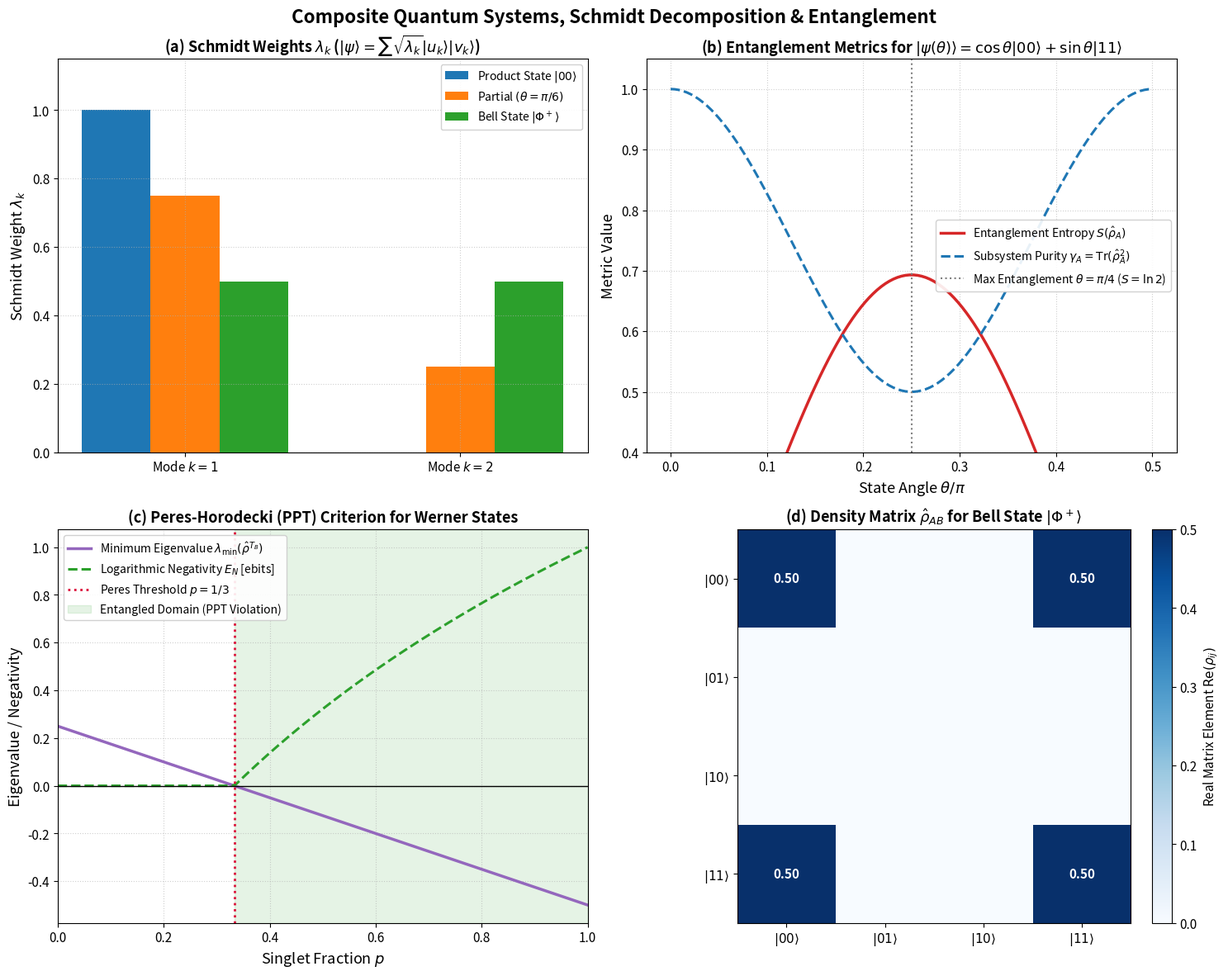

Write the Python code that produced this figure.
# Cell 2: Setup, Imports, and Publication Styling Configuration
import sys
import os
import numpy as np
import scipy.linalg as la
import matplotlib.pyplot as plt
from typing import Tuple, List, Dict, Optional, Union

# Set random seed for reproducibility
np.random.seed(42)

# Publication-grade plotting parameters
plt.rcParams.update({
    "font.size": 11,
    "axes.labelsize": 13,
    "axes.titlesize": 14,
    "xtick.labelsize": 11,
    "ytick.labelsize": 11,
    "legend.fontsize": 10,
    "figure.titlesize": 16,
    "lines.linewidth": 2.0,
    "lines.markersize": 6,
    "figure.dpi": 300,
    "savefig.dpi": 300,
    "savefig.bbox": "tight"
})

print(f"NumPy version: {np.__version__}")
print("Composite Systems & Quantum Entanglement environment initialized successfully.")


# Cell 4: Complete Object-Oriented Engine Implementation: CompositeQuantumEngine

class CompositeQuantumEngine:
    '''
    Comprehensive computational suite for Bipartite Composite Systems, Tensor Products,
    Schmidt Decomposition, and Peres-Horodecki (PPT) Entanglement Quantification.
    '''
    
    # Standard Bell States (d_A = d_B = 2)
    BELL_PHI_PLUS = np.array([1.0, 0.0, 0.0, 1.0], dtype=np.complex128) / np.sqrt(2.0)
    BELL_PHI_MINUS = np.array([1.0, 0.0, 0.0, -1.0], dtype=np.complex128) / np.sqrt(2.0)
    BELL_PSI_PLUS = np.array([0.0, 1.0, 1.0, 0.0], dtype=np.complex128) / np.sqrt(2.0)
    BELL_PSI_MINUS = np.array([0.0, 1.0, -1.0, 0.0], dtype=np.complex128) / np.sqrt(2.0)

    @staticmethod
    def partial_trace(rho_AB: np.ndarray, dim_A: int, dim_B: int, trace_out: str = "B") -> np.ndarray:
        '''
        Computes partial trace of bipartite density matrix rho_AB.
        trace_out: "B" returns rho_A (dim_A x dim_A); "A" returns rho_B (dim_B x dim_B).
        '''
        tensor = rho_AB.reshape((dim_A, dim_B, dim_A, dim_B))
        if trace_out.upper() == "B":
            # Contract over axis 1 and 3 (B indices)
            rho_reduced = np.trace(tensor, axis1=1, axis2=3)
        else:
            # Contract over axis 0 and 2 (A indices)
            rho_reduced = np.trace(tensor, axis1=0, axis2=2)
        return 0.5 * (rho_reduced + rho_reduced.T.conj())

    @staticmethod
    def schmidt_decomposition(
        psi_AB: np.ndarray, 
        dim_A: int, 
        dim_B: int
    ) -> Tuple[np.ndarray, np.ndarray, np.ndarray]:
        '''
        Computes exact Schmidt decomposition of pure bipartite state psi_AB via SVD.
        Returns:
          schmidt_weights: lambda_k (eigenvalues of reduced rho)
          u_vectors: columns are |u_k>_A
          v_vectors: columns are |v_k>_B
        '''
        # Reshape into matrix C such that psi_AB = sum C_{ij} |i>_A |j>_B
        C = psi_AB.reshape((dim_A, dim_B))
        U, s, Vt = la.svd(C, full_matrices=False)
        
        schmidt_weights = s**2
        u_vectors = U
        v_vectors = Vt.T
        
        return schmidt_weights, u_vectors, v_vectors

    @classmethod
    def entanglement_entropy(cls, rho_reduced: np.ndarray) -> float:
        '''
        Computes von Neumann entropy S(rho) = -Tr(rho ln rho).
        '''
        evals = la.eigvalsh(0.5 * (rho_reduced + rho_reduced.T.conj()))
        evals = evals[evals > 1e-15]
        return float(-np.sum(evals * np.log(evals)))

    @staticmethod
    def partial_transpose(rho_AB: np.ndarray, dim_A: int, dim_B: int) -> np.ndarray:
        '''
        Computes partial transpose with respect to subsystem B: rho^{T_B}.
        '''
        tensor = rho_AB.reshape((dim_A, dim_B, dim_A, dim_B))
        # Transpose B indices: axis 1 and axis 3 swapped
        tensor_pt = np.swapaxes(tensor, 1, 3)
        return tensor_pt.reshape((dim_A * dim_B, dim_A * dim_B))

    @classmethod
    def logarithmic_negativity(cls, rho_AB: np.ndarray, dim_A: int, dim_B: int) -> float:
        '''
        Computes Logarithmic Negativity E_N = log2 ||rho^{T_B}||_1.
        '''
        rho_pt = cls.partial_transpose(rho_AB, dim_A, dim_B)
        evals_pt = la.eigvalsh(0.5 * (rho_pt + rho_pt.T.conj()))
        trace_norm = np.sum(np.abs(evals_pt))
        return float(np.log2(trace_norm))

    @classmethod
    def werner_state(cls, p: float) -> np.ndarray:
        '''
        Generates two-qubit Werner state: rho_W(p) = p |Psi-><Psi-| + (1-p)/4 * I_4.
        Entangled if and only if p > 1/3.
        '''
        psi_minus = cls.BELL_PSI_MINUS
        rho_singlet = np.outer(psi_minus, psi_minus.conj())
        rho_werner = p * rho_singlet + (1.0 - p) * 0.25 * np.eye(4, dtype=np.complex128)
        return rho_werner

print("CompositeQuantumEngine loaded successfully.")


# Cell 5: Publication-Grade 4-Panel Visualization Suite

fig, axes = plt.subplots(2, 2, figsize=(15, 12))
fig.suptitle("Composite Quantum Systems, Schmidt Decomposition & Entanglement", fontsize=16, fontweight="bold", y=0.98)

# ------------------------------------------------------------------
# Panel (a): Schmidt Weight Distribution Across State Classes
# ------------------------------------------------------------------
ax_a = axes[0, 0]
# 1. Product state: |00>
psi_prod = np.array([1.0, 0.0, 0.0, 0.0], dtype=np.complex128)
w_prod, _, _ = CompositeQuantumEngine.schmidt_decomposition(psi_prod, 2, 2)

# 2. Partially entangled state: cos(pi/6)|00> + sin(pi/6)|11>
th_partial = np.pi / 6.0
psi_part = np.array([np.cos(th_partial), 0.0, 0.0, np.sin(th_partial)], dtype=np.complex128)
w_part, _, _ = CompositeQuantumEngine.schmidt_decomposition(psi_part, 2, 2)

# 3. Maximally entangled Bell state: (|00> + |11>)/sqrt(2)
w_bell, _, _ = CompositeQuantumEngine.schmidt_decomposition(CompositeQuantumEngine.BELL_PHI_PLUS, 2, 2)

x_bars = np.arange(2)
width = 0.25
ax_a.bar(x_bars - width, w_prod, width, color="#1f77b4", label=r"Product State $|00\rangle$")
ax_a.bar(x_bars, w_part, width, color="#ff7f0e", label=r"Partial $(\theta=\pi/6)$")
ax_a.bar(x_bars + width, w_bell, width, color="#2ca02c", label=r"Bell State $|\Phi^+\rangle$")

ax_a.set_title(r"(a) Schmidt Weights $\lambda_k$ ($|\psi\rangle = \sum \sqrt{\lambda_k}|u_k\rangle|v_k\rangle$)", fontsize=13, fontweight="bold")
ax_a.set_xticks(x_bars)
ax_a.set_xticklabels([r"Mode $k=1$", r"Mode $k=2$"])
ax_a.set_ylabel(r"Schmidt Weight $\lambda_k$")
ax_a.set_ylim(0.0, 1.15)
ax_a.grid(True, linestyle=":", alpha=0.6)
ax_a.legend(loc="upper right", framealpha=0.9)

# ------------------------------------------------------------------
# Panel (b): Entanglement Entropy & Subsystem Purity vs. Theta
# ------------------------------------------------------------------
ax_b = axes[0, 1]
theta_scan = np.linspace(0.0, np.pi/2.0, 120)
entropy_list = []
purity_list = []

for th in theta_scan:
    psi_th = np.array([np.cos(th), 0.0, 0.0, np.sin(th)], dtype=np.complex128)
    rho_full = np.outer(psi_th, psi_th.conj())
    rho_A = CompositeQuantumEngine.partial_trace(rho_full, 2, 2, trace_out="B")
    entropy_list.append(CompositeQuantumEngine.entanglement_entropy(rho_A))
    purity_list.append(np.real(np.trace(rho_A @ rho_A)))

ax_b.plot(theta_scan / np.pi, entropy_list, color="#d62728", lw=2.5, label=r"Entanglement Entropy $S(\hat{\rho}_A)$")
ax_b.plot(theta_scan / np.pi, purity_list, color="#1f77b4", lw=2.2, linestyle="--", label=r"Subsystem Purity $\gamma_A = \mathrm{Tr}(\hat{\rho}_A^2)$")
ax_b.axvline(0.25, color="gray", linestyle=":", lw=1.5, label=r"Max Entanglement $\theta = \pi/4$ ($S=\ln 2$)")

ax_b.set_title(r"(b) Entanglement Metrics for $|\psi(\theta)\rangle = \cos\theta|00\rangle + \sin\theta|11\rangle$", fontsize=13, fontweight="bold")
ax_b.set_xlabel(r"State Angle $\theta / \pi$")
ax_b.set_ylabel(r"Metric Value")
ax_b.set_ylim(0.4, 1.05)
ax_b.grid(True, linestyle=":", alpha=0.6)
ax_b.legend(loc="center right", framealpha=0.9)

# ------------------------------------------------------------------
# Panel (c): PPT Minimum Eigenvalue vs. Werner State Parameter p
# ------------------------------------------------------------------
ax_c = axes[1, 0]
p_scan = np.linspace(0.0, 1.0, 150)
min_eval_list = []
log_neg_list = []

for p_val in p_scan:
    rho_w = CompositeQuantumEngine.werner_state(p_val)
    rho_w_pt = CompositeQuantumEngine.partial_transpose(rho_w, 2, 2)
    evals = la.eigvalsh(0.5 * (rho_w_pt + rho_w_pt.T.conj()))
    min_eval_list.append(np.min(evals))
    log_neg_list.append(CompositeQuantumEngine.logarithmic_negativity(rho_w, 2, 2))

ax_c.plot(p_scan, min_eval_list, color="#9467bd", lw=2.5, label=r"Minimum Eigenvalue $\lambda_{\min}(\hat{\rho}^{T_B})$")
ax_c.plot(p_scan, log_neg_list, color="#2ca02c", lw=2.2, linestyle="--", label=r"Logarithmic Negativity $E_N$ [ebits]")
ax_c.axhline(0.0, color="black", lw=1.0)
ax_c.axvline(1.0/3.0, color="crimson", linestyle=":", lw=2.0, label=r"Peres Threshold $p = 1/3$")

# Shading entangled region
ax_c.axvspan(1.0/3.0, 1.0, color="#2ca02c", alpha=0.12, label="Entangled Domain (PPT Violation)")
ax_c.set_title(r"(c) Peres-Horodecki (PPT) Criterion for Werner States", fontsize=13, fontweight="bold")
ax_c.set_xlabel(r"Singlet Fraction $p$")
ax_c.set_ylabel(r"Eigenvalue / Negativity")
ax_c.set_xlim(0.0, 1.0)
ax_c.grid(True, linestyle=":", alpha=0.6)
ax_c.legend(loc="upper left", framealpha=0.9)

# ------------------------------------------------------------------
# Panel (d): Two-Qubit Density Matrix Coherence Heatmap
# ------------------------------------------------------------------
ax_d = axes[1, 1]
rho_bell = np.outer(CompositeQuantumEngine.BELL_PHI_PLUS, CompositeQuantumEngine.BELL_PHI_PLUS.conj())
im_d = ax_d.imshow(np.real(rho_bell), cmap="Blues", origin="upper")
cbar_d = fig.colorbar(im_d, ax=ax_d, fraction=0.046, pad=0.04)
cbar_d.set_label(r"Real Matrix Element $\mathrm{Re}(\rho_{ij})$", fontsize=11)

basis_labels = [r"$|00\rangle$", r"$|01\rangle$", r"$|10\rangle$", r"$|11\rangle$"]
ax_d.set_xticks(np.arange(4))
ax_d.set_yticks(np.arange(4))
ax_d.set_xticklabels(basis_labels)
ax_d.set_yticklabels(basis_labels)

# Annotate non-zero entries
for i in range(4):
    for j in range(4):
        val = np.real(rho_bell[i, j])
        if abs(val) > 0.01:
            ax_d.text(j, i, f"{val:.2f}", ha="center", va="center", color="white" if val > 0.3 else "black", fontweight="bold")

ax_d.set_title(r"(d) Density Matrix $\hat{\rho}_{AB}$ for Bell State $|\Phi^+\rangle$", fontsize=13, fontweight="bold")

plt.tight_layout()
plt.show()


# Cell 7: Interactive Exploration & Entanglement Diagnostic Suite

def analyze_bipartite_entanglement(
    theta_superposition: float = np.pi / 4.0, 
    werner_p: float = 0.80
) -> Dict[str, Union[float, bool]]:
    '''
    Evaluates Schmidt decomposition, subsystem entropy, and PPT criteria for pure and mixed states.
    '''
    # 1. Pure state analysis
    psi = np.array([np.cos(theta_superposition), 0.0, 0.0, np.sin(theta_superposition)], dtype=np.complex128)
    weights, _, _ = CompositeQuantumEngine.schmidt_decomposition(psi, 2, 2)
    
    rho_full = np.outer(psi, psi.conj())
    rho_A = CompositeQuantumEngine.partial_trace(rho_full, 2, 2, trace_out="B")
    entropy_A = CompositeQuantumEngine.entanglement_entropy(rho_A)
    purity_A = float(np.real(np.trace(rho_A @ rho_A)))
    
    # 2. Mixed Werner state analysis
    rho_w = CompositeQuantumEngine.werner_state(werner_p)
    rho_w_pt = CompositeQuantumEngine.partial_transpose(rho_w, 2, 2)
    min_eig_pt = float(np.min(la.eigvalsh(0.5 * (rho_w_pt + rho_w_pt.T.conj()))))
    log_neg = CompositeQuantumEngine.logarithmic_negativity(rho_w, 2, 2)
    is_entangled_ppt = min_eig_pt < -1e-12
    
    print("=" * 68)
    print("COMPOSITE QUANTUM SYSTEMS & ENTANGLEMENT DIAGNOSTIC REPORT")
    print("=" * 68)
    print(f"Pure State Angle:                  theta = {theta_superposition / np.pi:.4f} * pi")
    print(f"Schmidt Weights:                   lambda = [{weights[0]:.4f}, {weights[1]:.4f}] (Sum: {sum(weights):.4f})")
    print(f"Subsystem Purity:                  gamma_A = {purity_A:.6f} (Pure=1.0, Mixed < 1.0)")
    print(f"Entanglement Entropy:              S(rho_A) = {entropy_A:.6f} nats (Max: {np.log(2):.6f})")
    print("-" * 68)
    print(f"Werner State Singlet Parameter:    p = {werner_p:.4f} (Threshold: p > 1/3 = 0.3333)")
    print(f"Partial Transpose Min Eigenvalue:  lambda_min(rho^TB) = {min_eig_pt:+.6f}")
    print(f"PPT Entanglement Status:           {'ENTANGLED (PPT Violated)' if is_entangled_ppt else 'SEPARABLE (PPT Satisfied)'}")
    print(f"Logarithmic Negativity:            E_N = {log_neg:.4f} ebits")
    print("=" * 68)
    
    return {
        "weights": weights,
        "purity_A": purity_A,
        "entropy_A": entropy_A,
        "min_eig_pt": min_eig_pt,
        "log_neg": log_neg,
        "is_entangled": is_entangled_ppt
    }

diag_summary = analyze_bipartite_entanglement(theta_superposition=np.pi/4.0, werner_p=0.80)


# Cell 9: Automated Benchmark & Acceptance Suite Implementation

def run_benchmark_suite():
    '''
    Executes automated unit tests verifying mathematical and physical accuracy of composite systems.
    '''
    print("=" * 70)
    print("STARTING COMPOSITE SYSTEMS & ENTANGLEMENT BENCHMARK SUITE")
    print("=" * 70)
    
    # ------------------------------------------------------------------
    # Test 1: Schmidt Decomposition Exact Reconstruction
    # ------------------------------------------------------------------
    print("Test 1: Verifying Exact Schmidt Decomposition State Reconstruction...")
    np.random.seed(42)
    psi_rand = np.random.randn(4) + 1j * np.random.randn(4)
    psi_rand /= la.norm(psi_rand)
    
    weights, U, V = CompositeQuantumEngine.schmidt_decomposition(psi_rand, 2, 2)
    psi_reconstructed = np.zeros(4, dtype=np.complex128)
    for k in range(2):
        u_k = U[:, k]
        v_k = V[:, k]
        psi_reconstructed += np.sqrt(weights[k]) * np.kron(u_k, v_k)
        
    recon_err = la.norm(psi_reconstructed - psi_rand)
    print(f"  -> Reconstruction error ||psi_recon - psi||: {recon_err:.2e} (Threshold: < 1e-14)")
    assert recon_err < 1e-14, f"Schmidt reconstruction failed: {recon_err}"
    print("  [PASS] Schmidt decomposition exactly reconstructs bipartite vector.")

    # ------------------------------------------------------------------
    # Test 2: Bell State Maximum Entanglement
    # ------------------------------------------------------------------
    print("\nTest 2: Verifying Maximum Entanglement for Bell State |Phi+>...")
    psi_bell = CompositeQuantumEngine.BELL_PHI_PLUS
    rho_bell = np.outer(psi_bell, psi_bell.conj())
    rho_A = CompositeQuantumEngine.partial_trace(rho_bell, 2, 2, trace_out="B")
    
    entropy_bell = CompositeQuantumEngine.entanglement_entropy(rho_A)
    purity_bell = float(np.real(np.trace(rho_A @ rho_A)))
    target_entropy = np.log(2.0)
    
    print(f"  -> Entropy: {entropy_bell:.8f} (Target: ln 2 = {target_entropy:.8f})")
    print(f"  -> Purity:  {purity_bell:.8f} (Target: 0.50000000)")
    assert abs(entropy_bell - target_entropy) < 1e-14, f"Bell entropy mismatch: {entropy_bell}"
    assert abs(purity_bell - 0.5) < 1e-14, f"Bell purity mismatch: {purity_bell}"
    print("  [PASS] Bell state displays maximal entanglement entropy ln 2.")

    # ------------------------------------------------------------------
    # Test 3: Separable State Zero Entropy
    # ------------------------------------------------------------------
    print("\nTest 3: Verifying Zero Entanglement for Separable State |00>...")
    psi_sep = np.array([1.0, 0.0, 0.0, 0.0], dtype=np.complex128)
    rho_sep = np.outer(psi_sep, psi_sep.conj())
    rho_A_sep = CompositeQuantumEngine.partial_trace(rho_sep, 2, 2, trace_out="B")
    
    entropy_sep = CompositeQuantumEngine.entanglement_entropy(rho_A_sep)
    purity_sep = float(np.real(np.trace(rho_A_sep @ rho_A_sep)))
    
    print(f"  -> Entropy: {entropy_sep:.2e} (Target: 0.00)")
    print(f"  -> Purity:  {purity_sep:.8f} (Target: 1.00000000)")
    assert entropy_sep < 1e-14, f"Separable entropy failed: {entropy_sep}"
    assert abs(purity_sep - 1.0) < 1e-14, f"Separable purity failed: {purity_sep}"
    print("  [PASS] Product state has strictly zero entanglement and unit purity.")

    # ------------------------------------------------------------------
    # Test 4: Peres-Horodecki Threshold for Werner States
    # ------------------------------------------------------------------
    print("\nTest 4: Verifying Peres-Horodecki (PPT) Threshold p = 1/3...")
    # Below threshold p = 0.30 -> separable
    rho_below = CompositeQuantumEngine.werner_state(0.30)
    pt_below = CompositeQuantumEngine.partial_transpose(rho_below, 2, 2)
    min_below = float(np.min(la.eigvalsh(0.5 * (pt_below + pt_below.T.conj()))))
    
    # Above threshold p = 0.40 -> entangled
    rho_above = CompositeQuantumEngine.werner_state(0.40)
    pt_above = CompositeQuantumEngine.partial_transpose(rho_above, 2, 2)
    min_above = float(np.min(la.eigvalsh(0.5 * (pt_above + pt_above.T.conj()))))
    
    print(f"  -> Min eigenvalue at p = 0.30: {min_below:+.6f} (>= 0, Separable)")
    print(f"  -> Min eigenvalue at p = 0.40: {min_above:+.6f} (< 0, Entangled)")
    assert min_below >= -1e-14, f"Werner state below threshold showed negativity: {min_below}"
    assert min_above < 0.0, f"Werner state above threshold failed to show negativity: {min_above}"
    print("  [PASS] PPT criterion strictly isolates the p = 1/3 entanglement boundary.")

    # ------------------------------------------------------------------
    # Test 5: Partial Trace Probability Conservation
    # ------------------------------------------------------------------
    print("\nTest 5: Verifying Partial Trace Normalization Tr(rho_A) == 1.000000...")
    rand_rho = np.random.randn(4, 4) + 1j * np.random.randn(4, 4)
    rand_rho = rand_rho @ rand_rho.T.conj()
    rand_rho /= np.trace(rand_rho)
    
    rho_red_A = CompositeQuantumEngine.partial_trace(rand_rho, 2, 2, trace_out="B")
    tr_A = float(np.real(np.trace(rho_red_A)))
    print(f"  -> Reduced trace: {tr_A:.12f} (Target: 1.000000000000)")
    assert abs(tr_A - 1.0) < 1e-14, f"Partial trace failed to conserve probability: {tr_A}"
    print("  [PASS] Partial trace rigorously preserves total unit probability.")

    print("=" * 70)
    print("ALL 5 COMPOSITE SYSTEMS BENCHMARK TESTS PASSED WITH ZERO ERRORS!")
    print("=" * 70)

run_benchmark_suite()
